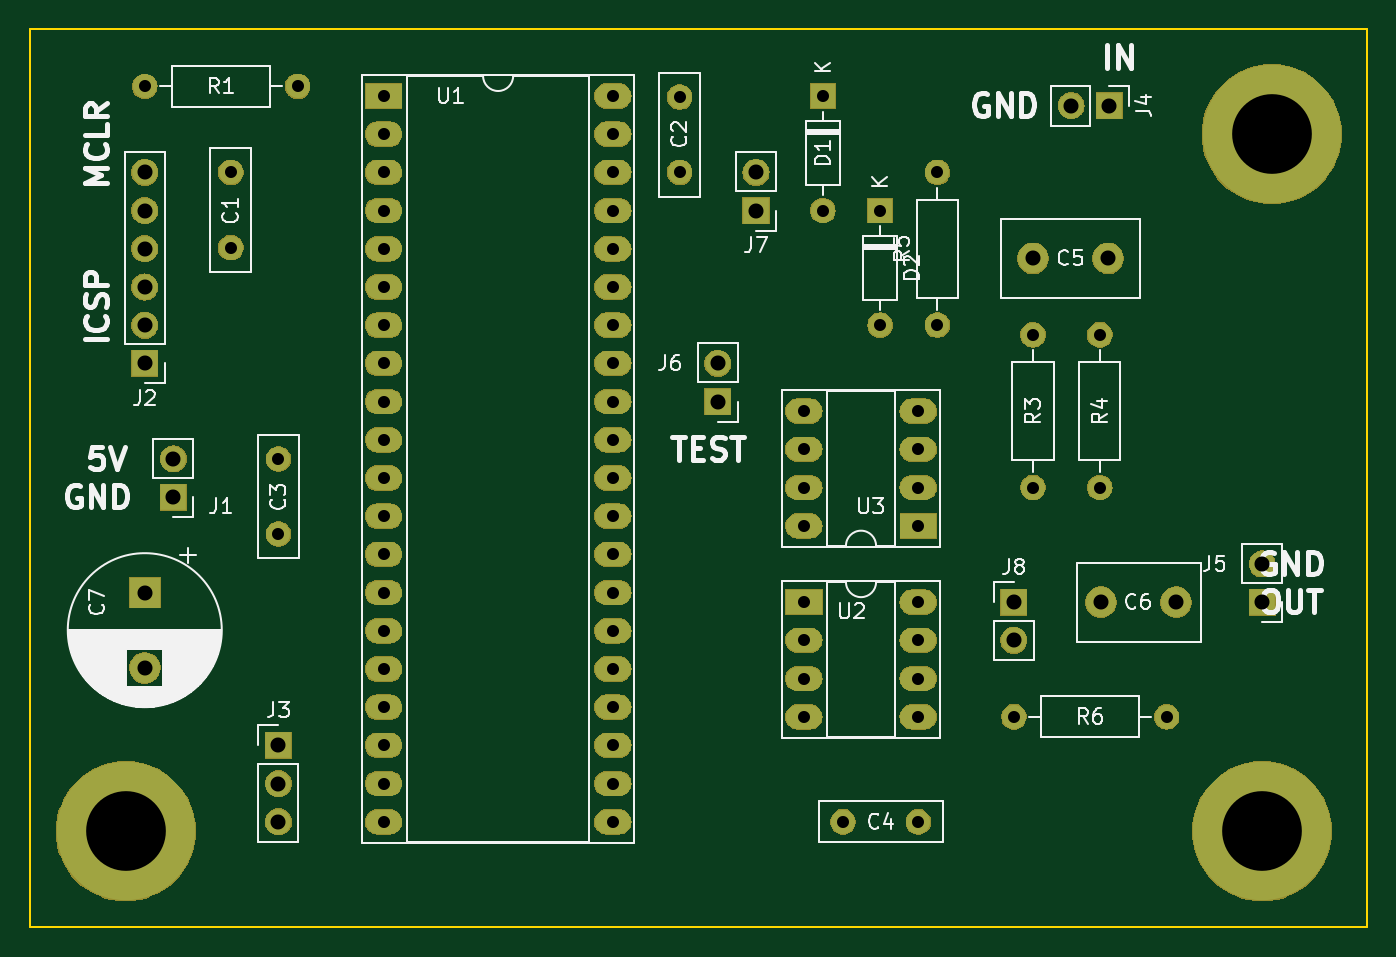
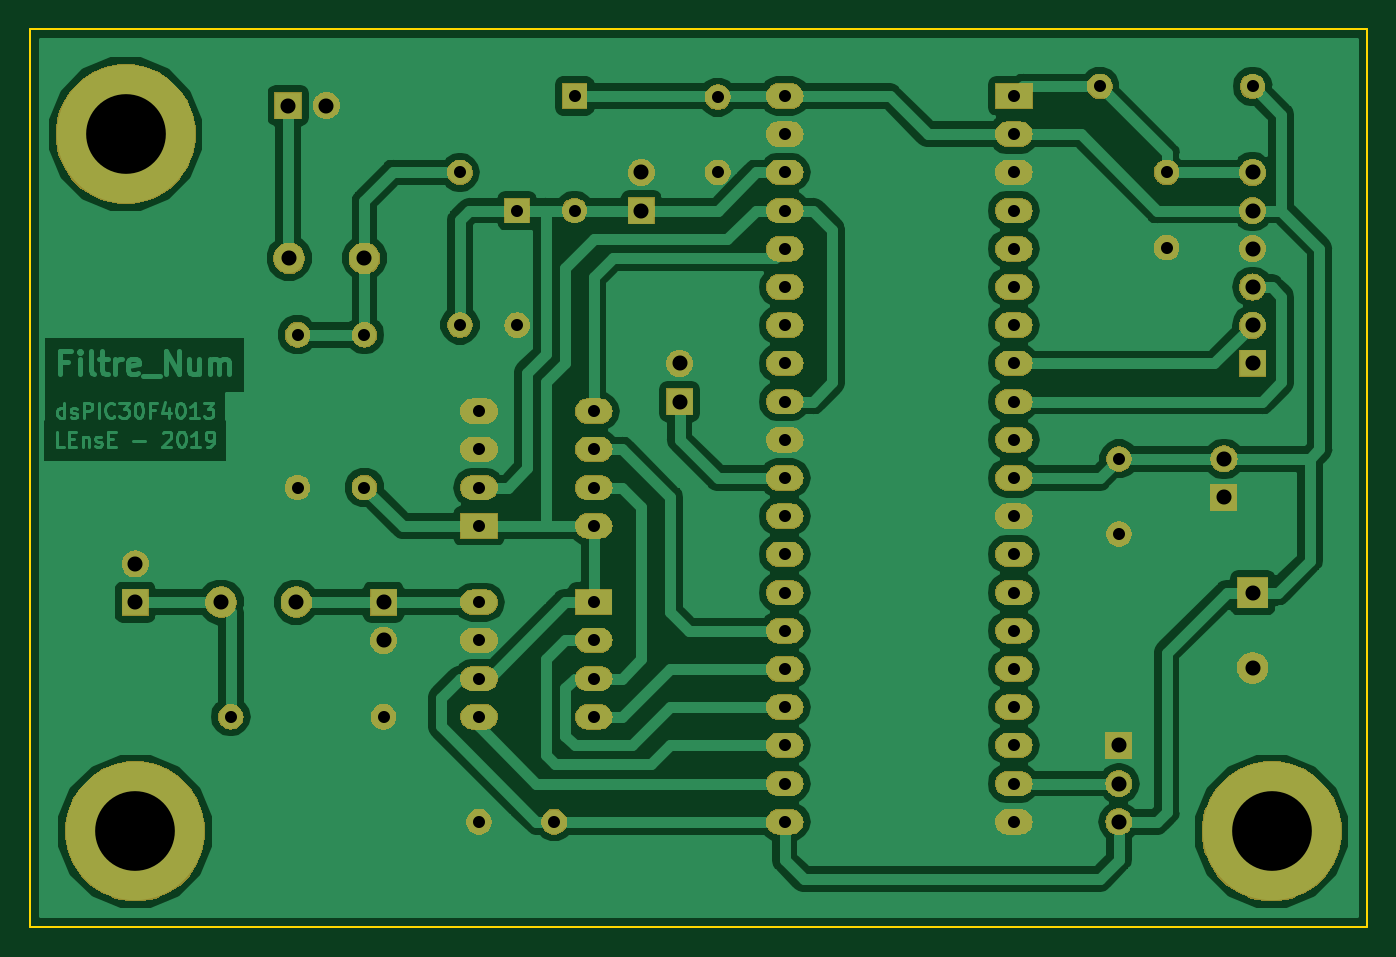
Circuit board: 10 layer files. Board 88.9 x 59.7 mm.
- bottom_copper: carte_filtre-B.Cu.gbl (92748 bytes)
- bottom_mask: carte_filtre-B.Mask.gbs (141744 bytes)
- paste: carte_filtre-B.Paste.gbp (495 bytes)
- bottom_silk: carte_filtre-B.SilkS.gbo (496 bytes)
- outline: carte_filtre-Edge.Cuts.gm1 (690 bytes)
- top_copper: carte_filtre-F.Cu.gtl (8993 bytes)
- top_mask: carte_filtre-F.Mask.gts (141744 bytes)
- paste: carte_filtre-F.Paste.gtp (495 bytes)
- top_silk: carte_filtre-F.SilkS.gto (41882 bytes)
- drill: carte_filtre.drl (2043 bytes)

=== bottom_copper: carte_filtre-B.Cu.gbl (92748 bytes, source omitted) ===
=== bottom_mask: carte_filtre-B.Mask.gbs (141744 bytes, source omitted) ===
=== paste: carte_filtre-B.Paste.gbp ===
G04 #@! TF.GenerationSoftware,KiCad,Pcbnew,(5.0.1)-4*
G04 #@! TF.CreationDate,2019-05-14T08:42:29+02:00*
G04 #@! TF.ProjectId,carte_filtre,63617274655F66696C7472652E6B6963,rev?*
G04 #@! TF.SameCoordinates,Original*
G04 #@! TF.FileFunction,Paste,Bot*
G04 #@! TF.FilePolarity,Positive*
%FSLAX46Y46*%
G04 Gerber Fmt 4.6, Leading zero omitted, Abs format (unit mm)*
G04 Created by KiCad (PCBNEW (5.0.1)-4) date 14/05/2019 08:42:29*
%MOMM*%
%LPD*%
G01*
G04 APERTURE LIST*
G04 APERTURE END LIST*
M02*

=== bottom_silk: carte_filtre-B.SilkS.gbo ===
G04 #@! TF.GenerationSoftware,KiCad,Pcbnew,(5.0.1)-4*
G04 #@! TF.CreationDate,2019-05-14T08:42:29+02:00*
G04 #@! TF.ProjectId,carte_filtre,63617274655F66696C7472652E6B6963,rev?*
G04 #@! TF.SameCoordinates,Original*
G04 #@! TF.FileFunction,Legend,Bot*
G04 #@! TF.FilePolarity,Positive*
%FSLAX46Y46*%
G04 Gerber Fmt 4.6, Leading zero omitted, Abs format (unit mm)*
G04 Created by KiCad (PCBNEW (5.0.1)-4) date 14/05/2019 08:42:29*
%MOMM*%
%LPD*%
G01*
G04 APERTURE LIST*
G04 APERTURE END LIST*
M02*

=== outline: carte_filtre-Edge.Cuts.gm1 ===
G04 #@! TF.GenerationSoftware,KiCad,Pcbnew,(5.0.1)-4*
G04 #@! TF.CreationDate,2019-05-14T08:42:29+02:00*
G04 #@! TF.ProjectId,carte_filtre,63617274655F66696C7472652E6B6963,rev?*
G04 #@! TF.SameCoordinates,Original*
G04 #@! TF.FileFunction,Profile,NP*
%FSLAX46Y46*%
G04 Gerber Fmt 4.6, Leading zero omitted, Abs format (unit mm)*
G04 Created by KiCad (PCBNEW (5.0.1)-4) date 14/05/2019 08:42:29*
%MOMM*%
%LPD*%
G01*
G04 APERTURE LIST*
%ADD10C,0.150000*%
G04 APERTURE END LIST*
D10*
X260350000Y-92710000D02*
X171450000Y-92710000D01*
X260350000Y-152400000D02*
X260350000Y-92710000D01*
X171450000Y-152400000D02*
X260350000Y-152400000D01*
X171450000Y-92710000D02*
X171450000Y-152400000D01*
M02*

=== top_copper: carte_filtre-F.Cu.gtl (8993 bytes, source omitted) ===
=== top_mask: carte_filtre-F.Mask.gts (141744 bytes, source omitted) ===
=== paste: carte_filtre-F.Paste.gtp ===
G04 #@! TF.GenerationSoftware,KiCad,Pcbnew,(5.0.1)-4*
G04 #@! TF.CreationDate,2019-05-14T08:42:29+02:00*
G04 #@! TF.ProjectId,carte_filtre,63617274655F66696C7472652E6B6963,rev?*
G04 #@! TF.SameCoordinates,Original*
G04 #@! TF.FileFunction,Paste,Top*
G04 #@! TF.FilePolarity,Positive*
%FSLAX46Y46*%
G04 Gerber Fmt 4.6, Leading zero omitted, Abs format (unit mm)*
G04 Created by KiCad (PCBNEW (5.0.1)-4) date 14/05/2019 08:42:29*
%MOMM*%
%LPD*%
G01*
G04 APERTURE LIST*
G04 APERTURE END LIST*
M02*

=== top_silk: carte_filtre-F.SilkS.gto (41882 bytes, source omitted) ===
=== drill: carte_filtre.drl ===
M48
;DRILL file {KiCad (5.0.1)-4} date 14/05/2019 08:42:32
;FORMAT={-:-/ absolute / metric / decimal}
FMAT,2
METRIC,TZ
T1C0.800
T2C1.000
T3C5.300
%
G90
G05
M71
T1
X194.945Y-97.155
X194.945Y-99.695
X194.945Y-102.235
X194.945Y-104.775
X194.945Y-107.315
X194.945Y-109.855
X194.945Y-112.395
X194.945Y-114.935
X194.945Y-117.475
X194.945Y-120.015
X194.945Y-122.555
X194.945Y-125.095
X194.945Y-127.635
X194.945Y-130.175
X194.945Y-132.715
X194.945Y-135.255
X194.945Y-137.795
X194.945Y-140.335
X194.945Y-142.875
X194.945Y-145.415
X210.185Y-97.155
X210.185Y-99.695
X210.185Y-102.235
X210.185Y-104.775
X210.185Y-107.315
X210.185Y-109.855
X210.185Y-112.395
X210.185Y-114.935
X210.185Y-117.475
X210.185Y-120.015
X210.185Y-122.555
X210.185Y-125.095
X210.185Y-127.635
X210.185Y-130.175
X210.185Y-132.715
X210.185Y-135.255
X210.185Y-137.795
X210.185Y-140.335
X210.185Y-142.875
X210.185Y-145.415
X225.505Y-145.415
X230.505Y-145.415
X227.965Y-104.775
X227.965Y-112.395
X187.96Y-121.285
X187.96Y-126.285
X184.785Y-102.235
X184.785Y-107.235
X224.155Y-97.155
X224.155Y-104.775
X179.07Y-96.52
X189.23Y-96.52
X222.885Y-130.81
X222.885Y-133.35
X222.885Y-135.89
X222.885Y-138.43
X230.505Y-130.81
X230.505Y-133.35
X230.505Y-135.89
X230.505Y-138.43
X231.775Y-102.235
X231.775Y-112.395
X238.125Y-113.03
X238.125Y-123.19
X214.63Y-97.235
X214.63Y-102.235
X236.855Y-138.43
X247.015Y-138.43
X242.57Y-113.03
X242.57Y-123.19
X222.885Y-118.11
X222.885Y-120.65
X222.885Y-123.19
X222.885Y-125.73
X230.505Y-118.11
X230.505Y-120.65
X230.505Y-123.19
X230.505Y-125.73
T2
X180.975Y-121.285
X180.975Y-123.825
X219.71Y-102.235
X219.71Y-104.775
X217.17Y-114.935
X217.17Y-117.475
X242.65Y-130.81
X247.65Y-130.81
X240.665Y-97.79
X243.205Y-97.79
X238.125Y-107.95
X243.125Y-107.95
X236.855Y-130.81
X236.855Y-133.35
X253.365Y-128.27
X253.365Y-130.81
X187.96Y-140.335
X187.96Y-142.875
X187.96Y-145.415
X179.07Y-102.235
X179.07Y-104.775
X179.07Y-107.315
X179.07Y-109.855
X179.07Y-112.395
X179.07Y-114.935
X179.07Y-130.175
X179.07Y-135.175
T3
X177.8Y-146.05
X254.Y-99.695
X253.365Y-146.05
T0
M30
